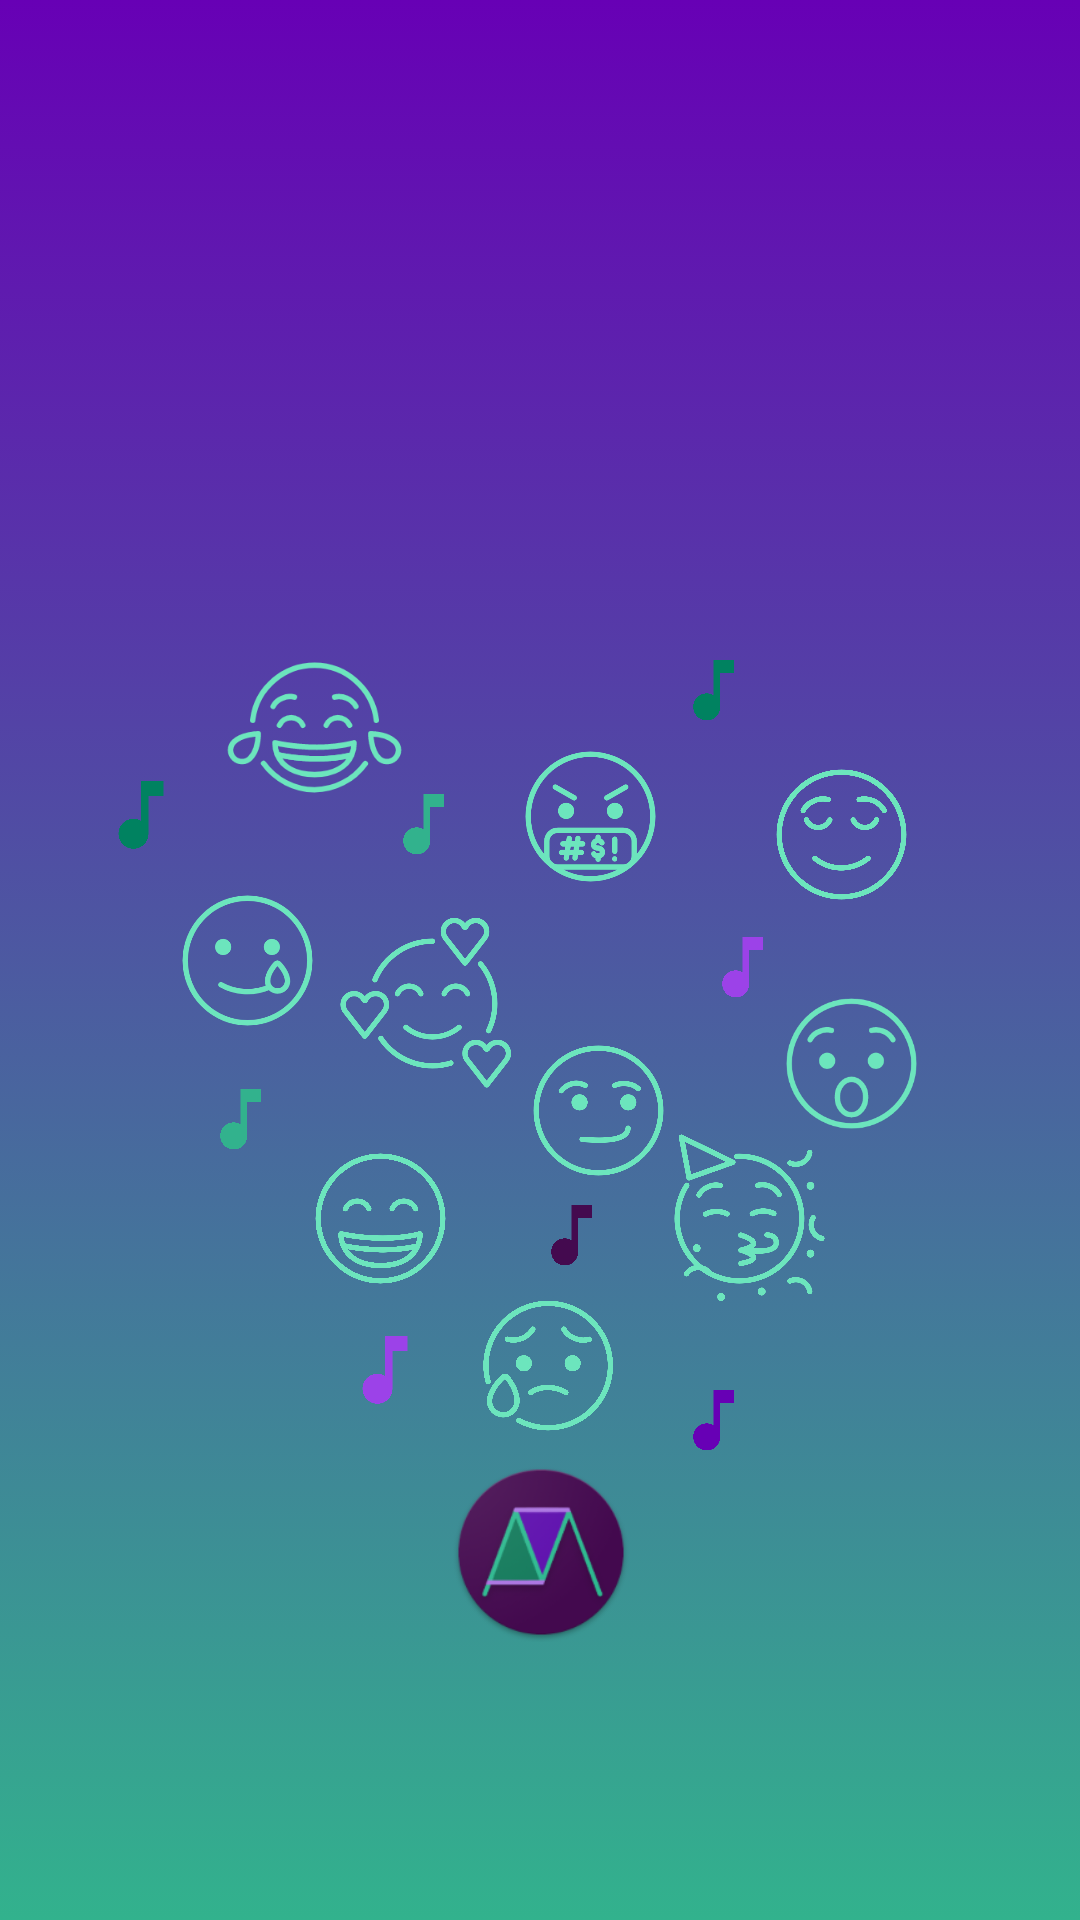

The Android layout XML behind this screen, and the referenced resources:
<!-- AndroidManifest.xml: application theme Theme.MoodApp -->
<!-- res/layout/fragment_home.xml -->
<?xml version="1.0" encoding="utf-8"?>
<androidx.constraintlayout.widget.ConstraintLayout xmlns:android="http://schemas.android.com/apk/res/android"
    xmlns:app="http://schemas.android.com/apk/res-auto"
    xmlns:tools="http://schemas.android.com/tools"
    android:layout_width="match_parent"
    android:layout_height="match_parent"
    tools:context=".ui.home.HomeFragment">


    <TextView
        android:id="@+id/text_home"
        android:layout_width="wrap_content"
        android:layout_height="wrap_content"
        android:fontFamily="sans-serif"
        android:textAlignment="center"
        android:textSize="40sp"
        android:textStyle="bold"
        app:layout_constraintBottom_toBottomOf="parent"
        app:layout_constraintEnd_toEndOf="parent"
        app:layout_constraintStart_toStartOf="parent"
        app:layout_constraintTop_toTopOf="parent"
        app:layout_constraintVertical_bias="0.119" />

    <ImageView
        android:id="@+id/image_mf_icon"
        android:layout_width="60dp"
        android:layout_height="60dp"
        android:src="@mipmap/ic_mf_icon"
        app:layout_constraintBottom_toBottomOf="parent"
        app:layout_constraintEnd_toEndOf="parent"
        app:layout_constraintHorizontal_bias="0.501"
        app:layout_constraintStart_toStartOf="parent"
        app:layout_constraintTop_toTopOf="parent"
        app:layout_constraintVertical_bias="0.84" />

    <ImageView
        android:id="@+id/amused_home"
        android:layout_width="65dp"
        android:layout_height="65dp"
        android:src="@drawable/ic_amused"
        app:layout_constraintBottom_toBottomOf="parent"
        app:layout_constraintEnd_toEndOf="parent"
        app:layout_constraintHorizontal_bias="0.245"
        app:layout_constraintStart_toStartOf="parent"
        app:layout_constraintTop_toTopOf="parent"
        app:layout_constraintVertical_bias="0.365" />

    <ImageView
        android:id="@+id/wonder_home"
        android:layout_width="65dp"
        android:layout_height="65dp"

        android:src="@drawable/ic_wonder"
        app:layout_constraintBottom_toBottomOf="parent"
        app:layout_constraintEnd_toEndOf="parent"
        app:layout_constraintHorizontal_bias="0.852"
        app:layout_constraintStart_toStartOf="parent"
        app:layout_constraintTop_toTopOf="parent"
        app:layout_constraintVertical_bias="0.56" />

    <ImageView
        android:id="@+id/nostalgic_home"
        android:layout_width="65dp"
        android:layout_height="65dp"
        android:src="@drawable/ic_nostaligic"
        app:layout_constraintBottom_toBottomOf="parent"
        app:layout_constraintEnd_toEndOf="parent"
        app:layout_constraintHorizontal_bias="0.17"
        app:layout_constraintStart_toStartOf="parent"
        app:layout_constraintTop_toTopOf="parent" />

    <ImageView
        android:id="@+id/angry_home"
        android:layout_width="65dp"
        android:layout_height="65dp"

        android:src="@drawable/ic_angry"
        app:layout_constraintBottom_toBottomOf="parent"
        app:layout_constraintEnd_toEndOf="parent"
        app:layout_constraintHorizontal_bias="0.557"
        app:layout_constraintStart_toStartOf="parent"
        app:layout_constraintTop_toTopOf="parent"
        app:layout_constraintVertical_bias="0.417" />

    <ImageView
        android:id="@+id/love_home"
        android:layout_width="65dp"
        android:layout_height="65dp"

        android:src="@drawable/ic_love"
        app:layout_constraintBottom_toBottomOf="parent"
        app:layout_constraintEnd_toEndOf="parent"
        app:layout_constraintHorizontal_bias="0.378"
        app:layout_constraintStart_toStartOf="parent"
        app:layout_constraintTop_toTopOf="parent"
        app:layout_constraintVertical_bias="0.525" />

    <ImageView
        android:id="@+id/proud_home"
        android:layout_width="65dp"
        android:layout_height="65dp"

        android:src="@drawable/ic_proud"
        app:layout_constraintBottom_toBottomOf="parent"
        app:layout_constraintEnd_toEndOf="parent"
        app:layout_constraintHorizontal_bias="0.566"
        app:layout_constraintStart_toStartOf="parent"
        app:layout_constraintTop_toTopOf="parent"
        app:layout_constraintVertical_bias="0.587" />

    <ImageView
        android:id="@+id/excited_home"
        android:layout_width="65dp"
        android:layout_height="65dp"
        android:src="@drawable/ic_excited"
        app:layout_constraintBottom_toBottomOf="parent"
        app:layout_constraintEnd_toEndOf="parent"
        app:layout_constraintHorizontal_bias="0.725"
        app:layout_constraintStart_toStartOf="parent"
        app:layout_constraintTop_toTopOf="parent"
        app:layout_constraintVertical_bias="0.65" />

    <ImageView
        android:id="@+id/calm_home"
        android:layout_width="65dp"
        android:layout_height="65dp"
        android:src="@drawable/ic_calm"
        app:layout_constraintBottom_toBottomOf="parent"
        app:layout_constraintEnd_toEndOf="parent"
        app:layout_constraintHorizontal_bias="0.841"
        app:layout_constraintStart_toStartOf="parent"
        app:layout_constraintTop_toTopOf="parent"
        app:layout_constraintVertical_bias="0.427" />

    <ImageView
        android:id="@+id/happy_home"
        android:layout_width="65dp"
        android:layout_height="65dp"
        android:src="@drawable/ic_happy"
        app:layout_constraintBottom_toBottomOf="parent"
        app:layout_constraintEnd_toEndOf="parent"
        app:layout_constraintHorizontal_bias="0.32"
        app:layout_constraintStart_toStartOf="parent"
        app:layout_constraintTop_toTopOf="parent"
        app:layout_constraintVertical_bias="0.65" />

    <ImageView
        android:id="@+id/sad_home"
        android:layout_width="65dp"
        android:layout_height="65dp"
        android:src="@drawable/ic_sad"
        app:layout_constraintBottom_toBottomOf="parent"
        app:layout_constraintEnd_toEndOf="parent"
        app:layout_constraintHorizontal_bias="0.508"
        app:layout_constraintStart_toStartOf="parent"
        app:layout_constraintTop_toTopOf="parent"
        app:layout_constraintVertical_bias="0.735" />

    <ImageView
        android:id="@+id/music_note1"
        android:layout_width="27dp"
        android:layout_height="36dp"

        android:src="@drawable/ic_music_note_green_main"
        app:layout_constraintBottom_toBottomOf="parent"
        app:layout_constraintEnd_toEndOf="parent"
        app:layout_constraintHorizontal_bias="0.2"
        app:layout_constraintStart_toStartOf="parent"
        app:layout_constraintTop_toTopOf="parent"
        app:layout_constraintVertical_bias="0.588" />

    <ImageView
        android:id="@+id/music_note2"
        android:layout_width="27dp"
        android:layout_height="36dp"

        android:src="@drawable/ic_music_note_purp_dark"

        app:layout_constraintBottom_toBottomOf="parent"
        app:layout_constraintEnd_toEndOf="parent"
        app:layout_constraintHorizontal_bias="0.532"
        app:layout_constraintStart_toStartOf="parent"
        app:layout_constraintTop_toTopOf="parent"
        app:layout_constraintVertical_bias="0.652" />

    <ImageView
        android:id="@+id/music_note13"
        android:layout_width="27dp"
        android:layout_height="36dp"

        android:src="@drawable/ic_music_note_purp_light"
        app:layout_constraintBottom_toBottomOf="parent"
        app:layout_constraintEnd_toEndOf="parent"
        app:layout_constraintHorizontal_bias="0.703"
        app:layout_constraintStart_toStartOf="parent"
        app:layout_constraintTop_toTopOf="parent"
        app:layout_constraintVertical_bias="0.504" />

    <ImageView
        android:id="@+id/music_note4"
        android:layout_width="27dp"
        android:layout_height="36dp"

        android:src="@drawable/ic_music_note_green_dark"
        app:layout_constraintBottom_toBottomOf="parent"
        app:layout_constraintEnd_toEndOf="parent"
        app:layout_constraintHorizontal_bias="0.674"
        app:layout_constraintStart_toStartOf="parent"
        app:layout_constraintTop_toTopOf="parent"
        app:layout_constraintVertical_bias="0.351" />

    <ImageView
        android:id="@+id/music_note5"
        android:layout_width="27dp"
        android:layout_height="36dp"
        android:src="@drawable/ic_music_note_purp_main"
        app:layout_constraintBottom_toBottomOf="parent"
        app:layout_constraintEnd_toEndOf="parent"
        app:layout_constraintHorizontal_bias="0.674"
        app:layout_constraintStart_toStartOf="parent"
        app:layout_constraintTop_toTopOf="parent"
        app:layout_constraintVertical_bias="0.754" />

    <ImageView
        android:id="@+id/music_note6"
        android:layout_width="27dp"
        android:layout_height="36dp"


        android:src="@drawable/ic_music_note_green_main"
        app:layout_constraintBottom_toBottomOf="parent"
        app:layout_constraintEnd_toEndOf="parent"
        app:layout_constraintHorizontal_bias="0.383"
        app:layout_constraintStart_toStartOf="parent"
        app:layout_constraintTop_toTopOf="parent"
        app:layout_constraintVertical_bias="0.425" />

    <ImageView
        android:id="@+id/music_note7"
        android:layout_width="wrap_content"
        android:layout_height="wrap_content"
        android:src="@drawable/ic_music_note_purp_light"
        app:layout_constraintBottom_toBottomOf="parent"
        app:layout_constraintEnd_toEndOf="parent"
        app:layout_constraintHorizontal_bias="0.343"
        app:layout_constraintStart_toStartOf="parent"
        app:layout_constraintTop_toTopOf="parent"
        app:layout_constraintVertical_bias="0.724" />

    <ImageView
        android:id="@+id/music_note8"
        android:layout_width="wrap_content"
        android:layout_height="wrap_content"
        android:src="@drawable/ic_music_note_green_dark"
        app:layout_constraintBottom_toBottomOf="parent"
        app:layout_constraintEnd_toEndOf="parent"
        app:layout_constraintHorizontal_bias="0.097"
        app:layout_constraintStart_toStartOf="parent"
        app:layout_constraintTop_toTopOf="parent"
        app:layout_constraintVertical_bias="0.421" />


</androidx.constraintlayout.widget.ConstraintLayout>
<!-- resources referenced by this layout -->
<resources>
  <!-- drawable ic_music_note_green_dark (drawable) -->
  <vector android:height="30dp" android:tint="#008260"
      android:viewportHeight="24" android:viewportWidth="24"
      android:width="30dp" xmlns:android="http://schemas.android.com/apk/res/android">
      <path android:fillColor="@android:color/white" android:pathData="M12,3v10.55c-0.59,-0.34 -1.27,-0.55 -2,-0.55 -2.21,0 -4,1.79 -4,4s1.79,4 4,4 4,-1.79 4,-4V7h4V3h-6z"/>
  </vector>
  <!-- drawable ic_music_note_green_main (drawable) -->
  <vector android:height="30dp" android:tint="#32B28D"
      android:viewportHeight="24" android:viewportWidth="24"
      android:width="30dp" xmlns:android="http://schemas.android.com/apk/res/android">
      <path android:fillColor="@android:color/white" android:pathData="M12,3v10.55c-0.59,-0.34 -1.27,-0.55 -2,-0.55 -2.21,0 -4,1.79 -4,4s1.79,4 4,4 4,-1.79 4,-4V7h4V3h-6z"/>
  </vector>
  <!-- drawable ic_music_note_purp_dark (drawable) -->
  <vector android:height="30dp" android:tint="#440A4F"
      android:viewportHeight="24" android:viewportWidth="24"
      android:width="30dp" xmlns:android="http://schemas.android.com/apk/res/android">
      <path android:fillColor="@android:color/white" android:pathData="M12,3v10.55c-0.59,-0.34 -1.27,-0.55 -2,-0.55 -2.21,0 -4,1.79 -4,4s1.79,4 4,4 4,-1.79 4,-4V7h4V3h-6z"/>
  </vector>
  <!-- drawable ic_music_note_purp_light (drawable) -->
  <vector android:height="30dp" android:tint="#9C42E8"
      android:viewportHeight="24" android:viewportWidth="24"
      android:width="30dp" xmlns:android="http://schemas.android.com/apk/res/android">
      <path android:fillColor="@android:color/white" android:pathData="M12,3v10.55c-0.59,-0.34 -1.27,-0.55 -2,-0.55 -2.21,0 -4,1.79 -4,4s1.79,4 4,4 4,-1.79 4,-4V7h4V3h-6z"/>
  </vector>
  <!-- drawable ic_music_note_purp_main (drawable) -->
  <vector android:height="30dp" android:tint="#6700B5"
      android:viewportHeight="24" android:viewportWidth="24"
      android:width="30dp" xmlns:android="http://schemas.android.com/apk/res/android">
      <path android:fillColor="@android:color/white" android:pathData="M12,3v10.55c-0.59,-0.34 -1.27,-0.55 -2,-0.55 -2.21,0 -4,1.79 -4,4s1.79,4 4,4 4,-1.79 4,-4V7h4V3h-6z"/>
  </vector>
  <style name="Theme.MoodApp" parent="Theme.MaterialComponents.DayNight.DarkActionBar">
          
          <item name="colorPrimary">@color/purple_main</item>
          <item name="colorPrimaryVariant">@color/purple_dark</item>
          <item name="colorOnPrimary">@color/white</item>
          
          <item name="colorSecondary">@color/green_main</item>
          <item name="colorSecondaryVariant">@color/green_dark</item>
          <item name="colorOnSecondary">@color/black</item>
          
          <item name="android:statusBarColor" tools:targetApi="l">?attr/colorPrimaryVariant</item>
  
          <item name="android:windowBackground">@drawable/gradient_colour</item>
      </style>
  <color name="purple_main">#FF6700B5</color>
  <color name="purple_dark">#440A4F</color>
  <color name="white">#FFFFFFFF</color>
  <color name="green_main">#32b28d</color>
  <color name="green_dark">#008260</color>
  <color name="black">#FF000000</color>
  <!-- drawable gradient_colour (drawable) -->
  <?xml version="1.0" encoding="utf-8"?>
  <selector xmlns:android="http://schemas.android.com/apk/res/android">
      <item>
          <shape>
              <gradient android:angle="90"
                  android:startColor="@color/green_main"
                  android:endColor="@color/purple_main"
                  android:type="linear"/>
  
  
          </shape>
      </item>
  
  </selector>
</resources>
